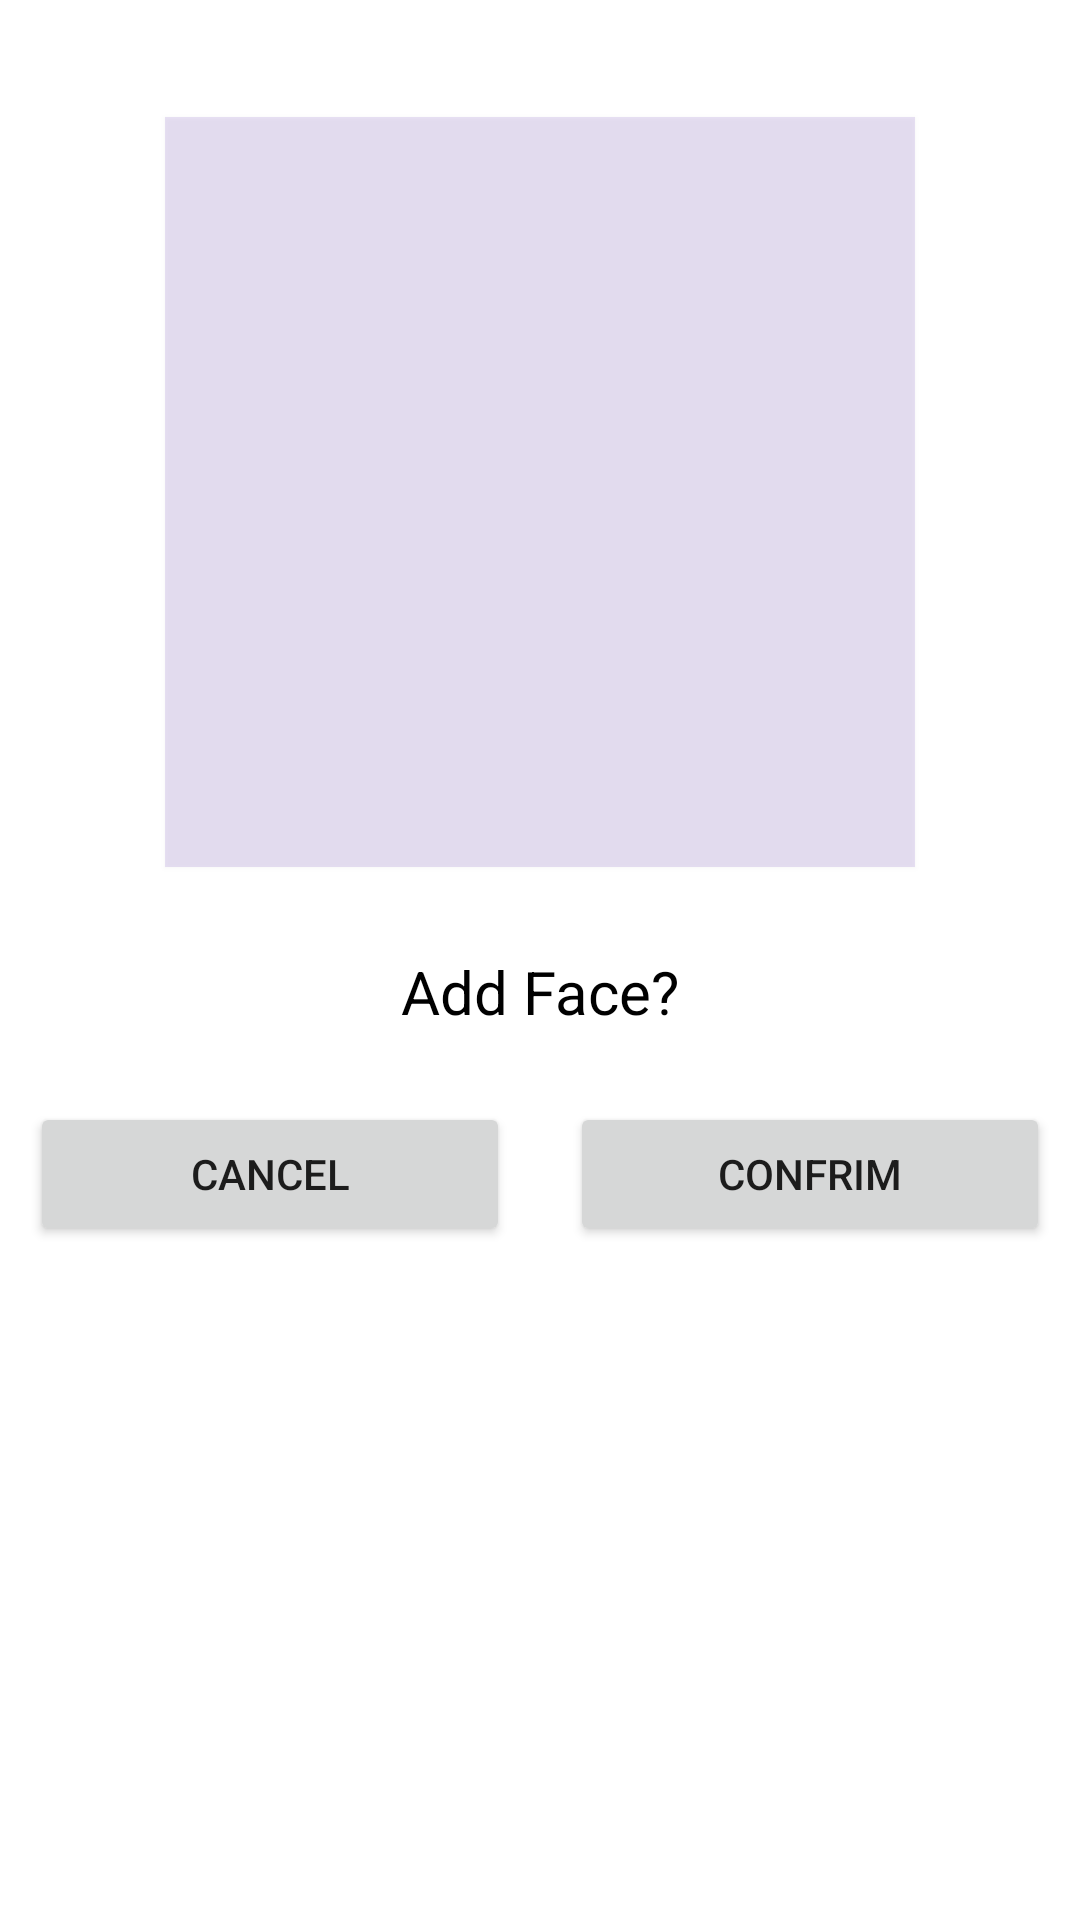

Produce the Android XML layout that renders to this screen, including the resource entries it uses.
<!-- AndroidManifest.xml: application theme AppTheme -->
<!-- res/layout/custom_dialog.xml -->
<?xml version="1.0" encoding="utf-8"?>
<androidx.constraintlayout.widget.ConstraintLayout xmlns:android="http://schemas.android.com/apk/res/android"
    xmlns:tools="http://schemas.android.com/tools"
    android:layout_width="match_parent"
    android:layout_height="match_parent"
    android:background="@color/white"
    xmlns:app="http://schemas.android.com/apk/res-auto">


    <ImageView
        android:id="@+id/imageView"
        android:layout_width="250dp"
        android:layout_height="250dp"
        android:background="#2C7E57C2"
        android:elevation="1dp"
        app:layout_constraintBottom_toBottomOf="parent"
        app:layout_constraintEnd_toEndOf="parent"
        app:layout_constraintHorizontal_bias="0.5"
        app:layout_constraintStart_toStartOf="parent"
        app:layout_constraintTop_toTopOf="parent"
        app:layout_constraintVertical_bias="0.1"
        tools:srcCompat="@android:drawable/screen_background_light_transparent"
        android:contentDescription="Detected Face" />

    <TextView
        android:id="@+id/dialog_textView"
        android:layout_width="match_parent"
        android:layout_height="wrap_content"
        android:layout_marginTop="28dp"
        android:gravity="center"
        android:text="Add Face?"
        android:textColor="@color/black"
        android:textSize="20sp"
        app:layout_constraintTop_toBottomOf="@+id/imageView"
        tools:layout_editor_absoluteX="0dp" />

    <LinearLayout
        android:layout_width="match_parent"
        android:layout_height="wrap_content"
        android:orientation="horizontal"
        android:weightSum="10"
        app:layout_constraintBottom_toBottomOf="parent"
        app:layout_constraintTop_toBottomOf="@id/dialog_textView"
        app:layout_constraintVertical_bias="0.058"
        tools:layout_editor_absoluteX="0dp">

        <Button
            android:id="@+id/cancel_button"
            android:layout_width="0dp"
            android:layout_height="match_parent"
            android:layout_margin="10dp"
            android:layout_weight="5"
            android:padding="10dp"
            android:text="Cancel" />

        <Button
            android:id="@+id/confirm_button"
            android:layout_width="0dp"
            android:layout_height="match_parent"
            android:layout_margin="10dp"
            android:layout_weight="5"
            android:padding="10dp"
            android:text="Confrim" />


    </LinearLayout>

</androidx.constraintlayout.widget.ConstraintLayout>
<!-- resources referenced by this layout -->
<resources>
  <style name="AppTheme" parent="Theme.MaterialComponents.Light">
          
          <item name="colorPrimary">#328dc2</item>
          <item name="colorPrimaryDark">#1c6b99</item>
          <item name="colorAccent">#dff1f2</item>
          <item name="android:navigationBarColor">#1c6b99</item>
      </style>
  <!-- not gathered from this repository: default colours our renderer supplied (Android Studio template values) -->
  <color name="black">#FF000000</color>
  <color name="white">#FFFFFFFF</color>
</resources>
